The GitHub repository akshaybhatia10/Cardiac-Arrhythmia-ML contains a labelled image folder "data" with 2 categories: abnormal, normal. Examples follow, each with its label.

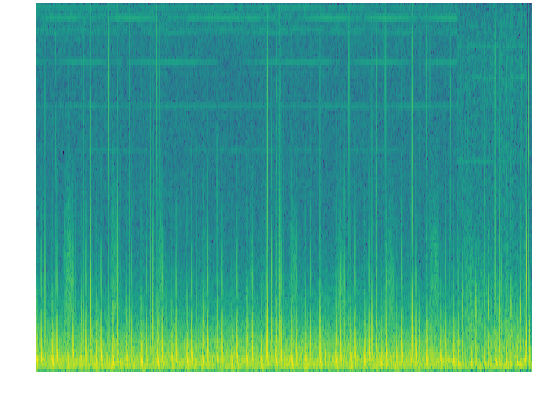
Label: abnormal

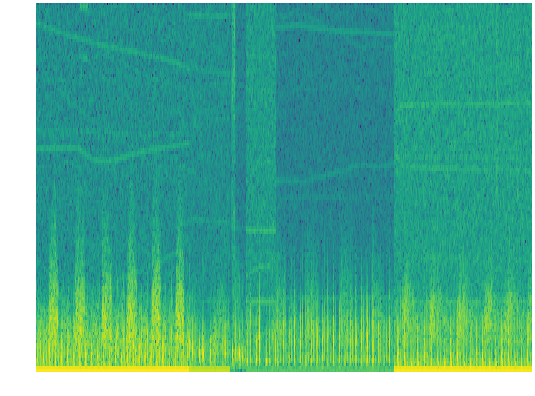
Label: normal

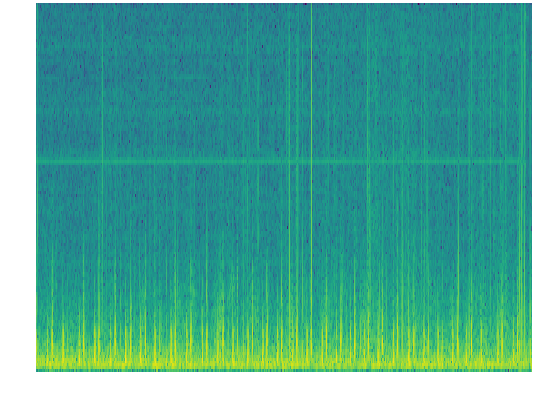
Label: abnormal

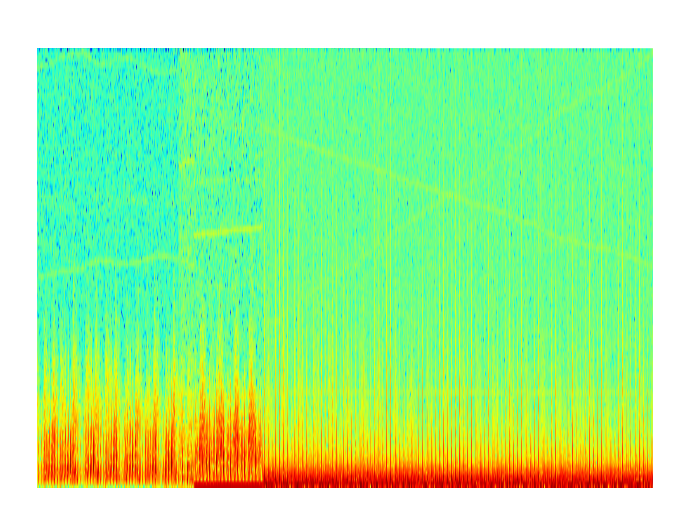
Label: normal

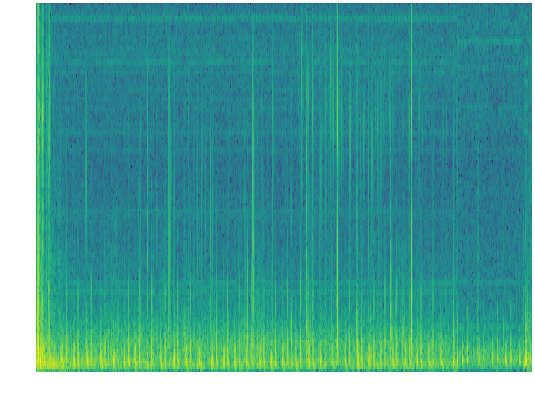
Label: abnormal

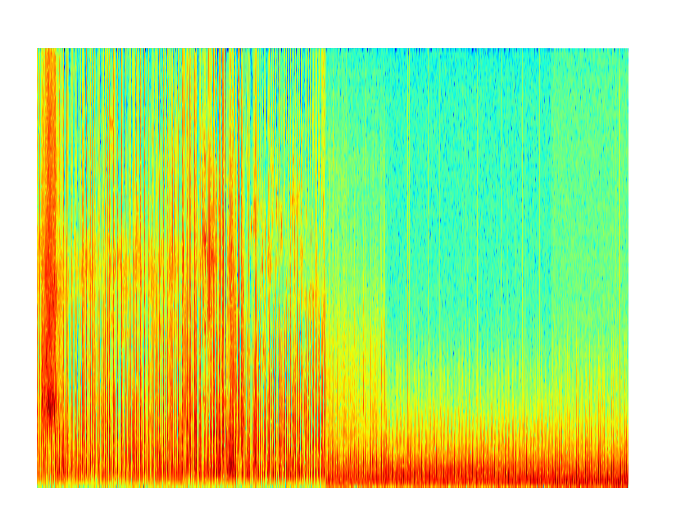
Label: normal
